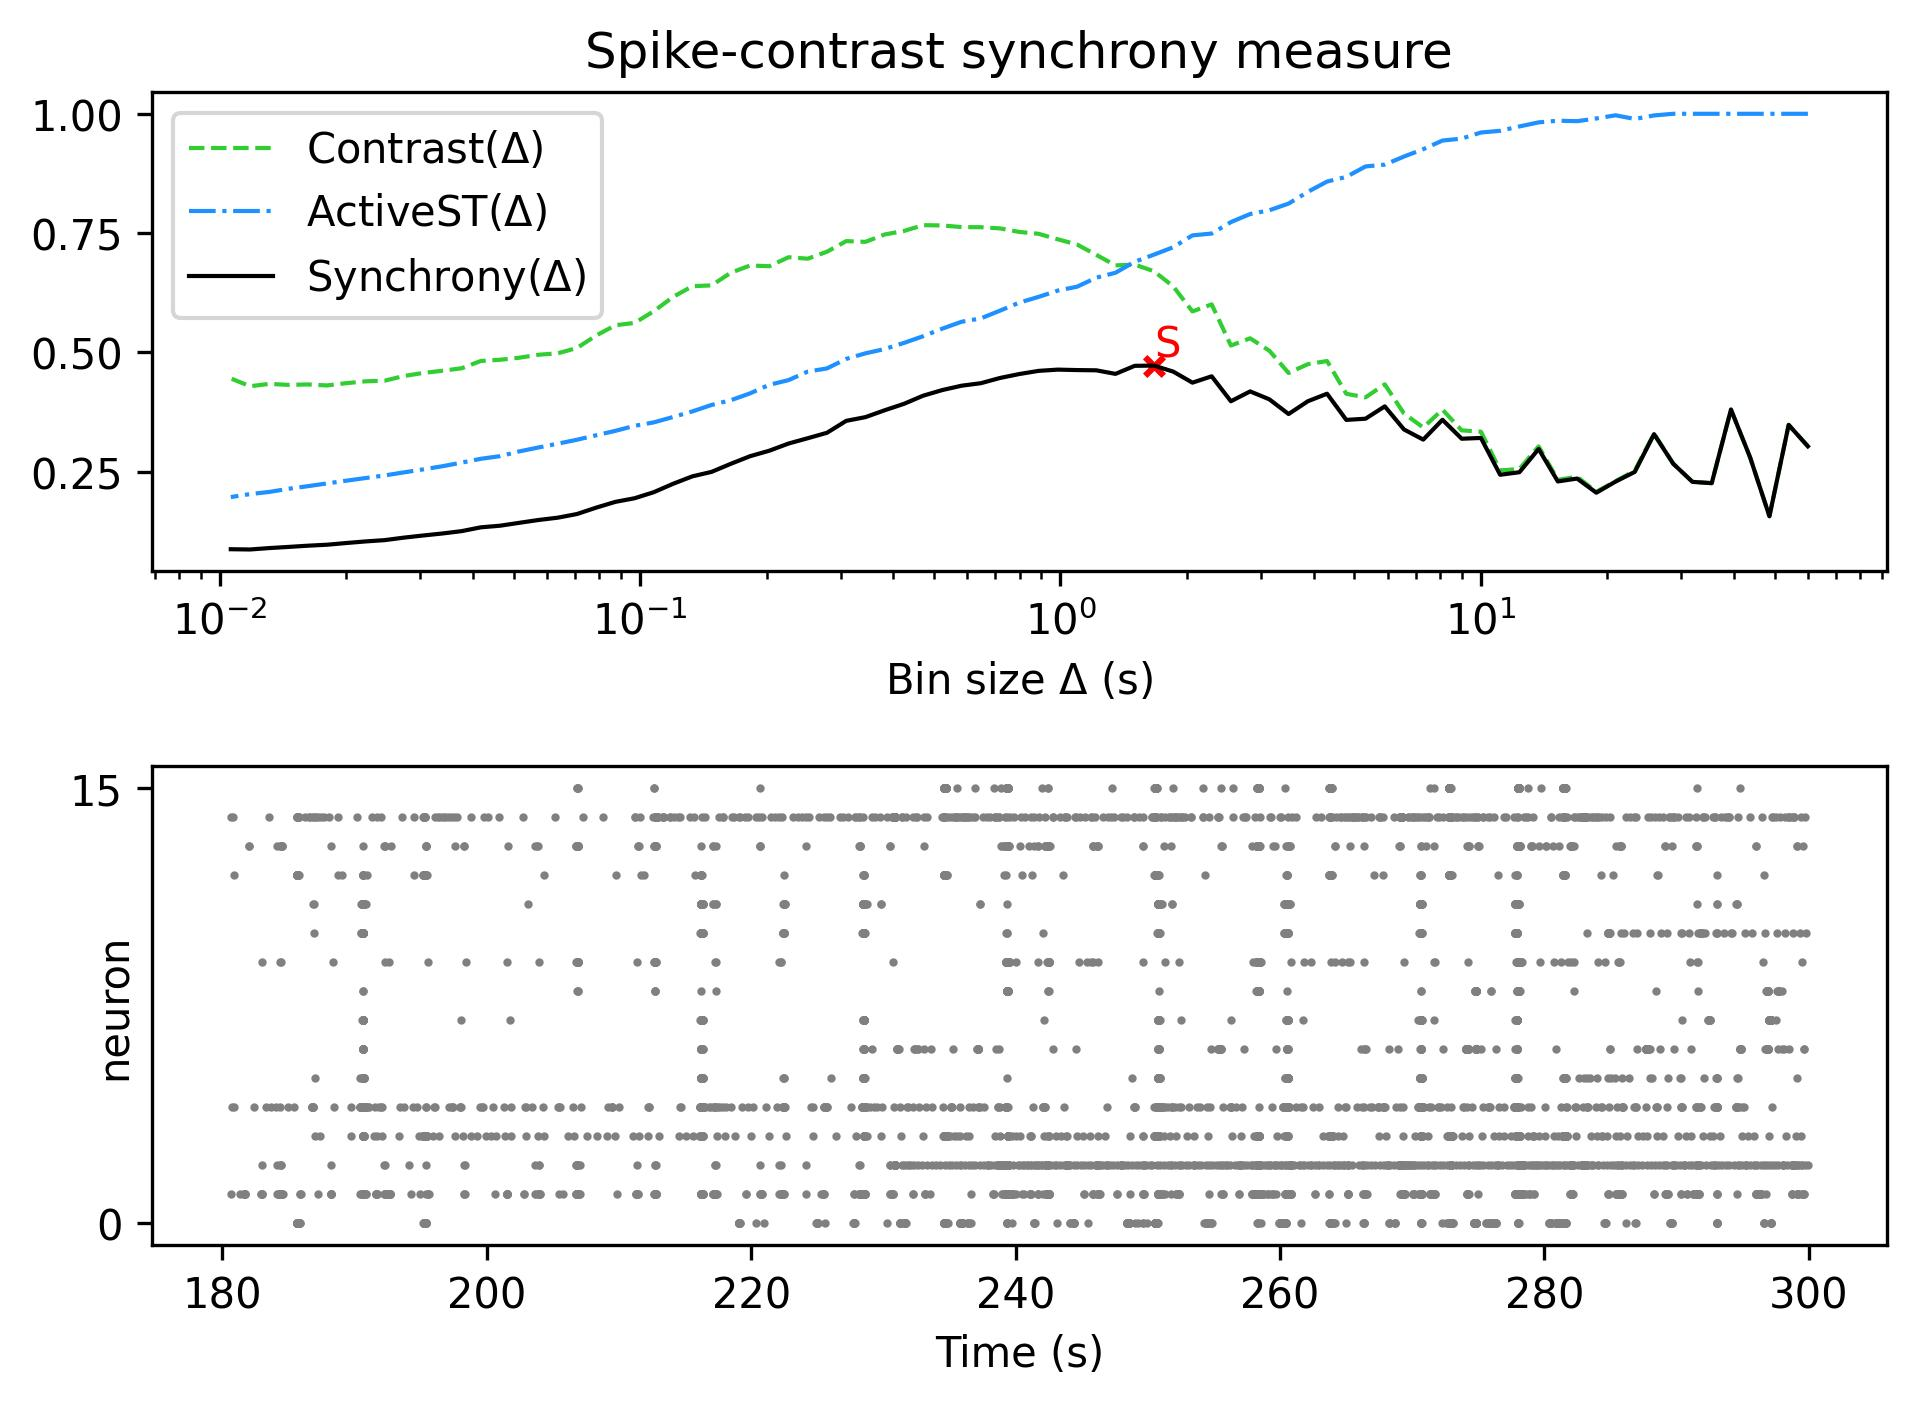

Source data for this figure (header and first rows):
, Spike-contrast (60.0 s), Spike-contrast (54.0 s), Spike-contrast (48.6 s), Spike-contrast (43.74 s), Spike-contrast (39.366 s), Spike-contrast (35.429 s), Spike-contrast (31.886 s), Spike-contrast (28.698 s), Spike-contrast (25.828 s), Spike-contrast (23.245 s), Spike-contrast (20.921 s), Spike-contrast (18.829 s), Spike-contrast (16.946 s), Spike-contrast (15.251 s), Spike-contrast (13.726 s), Spike-contrast (12.353 s), Spike-contrast (11.118 s), Spike-contrast (10.006 s), Spike-contrast (9.006 s), Spike-contrast (8.105 s), Spike-contrast (7.295 s), Spike-contrast (6.565 s), Spike-contrast (5.909 s)
0, 0.3034, 0.3483, 0.1569, 0.2798, 0.3804, 0.2262, 0.2289, 0.2669, 0.3288, 0.2498, 0.2295, 0.2062, 0.2359, 0.2298, 0.2978, 0.2492, 0.2438, 0.3209, 0.3193, 0.3589, 0.3174, 0.3387, 0.3871
